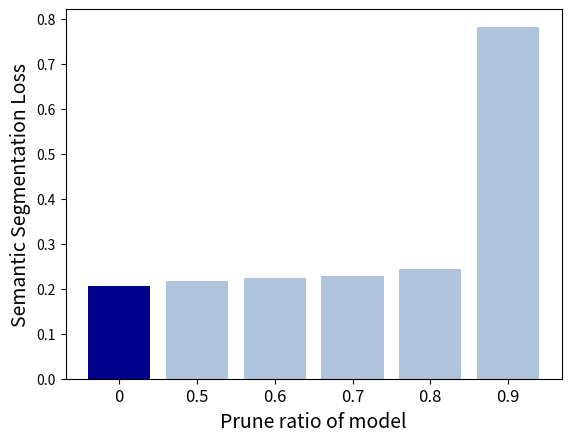
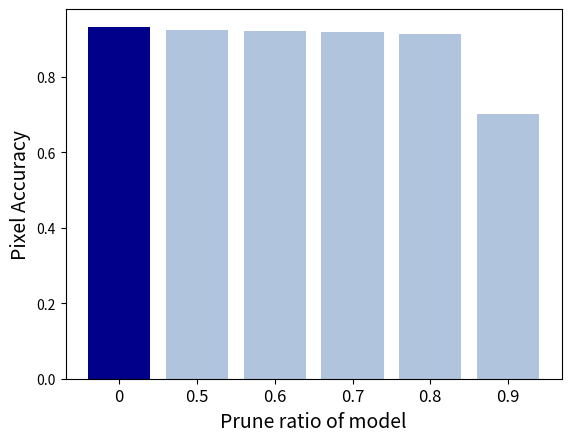
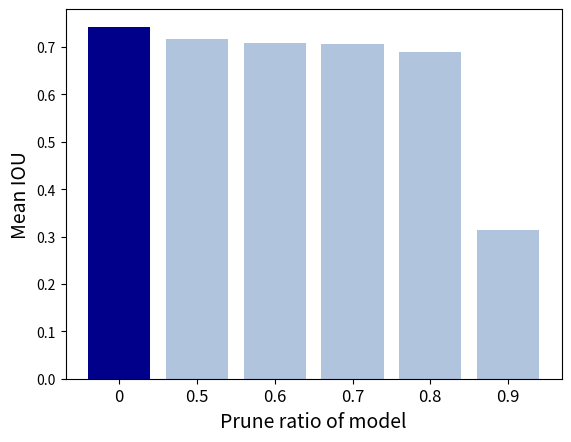
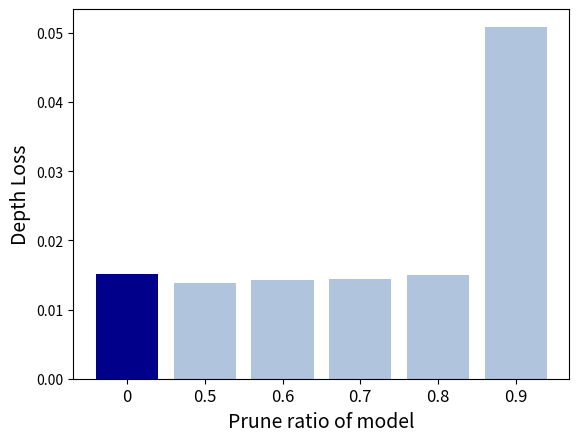
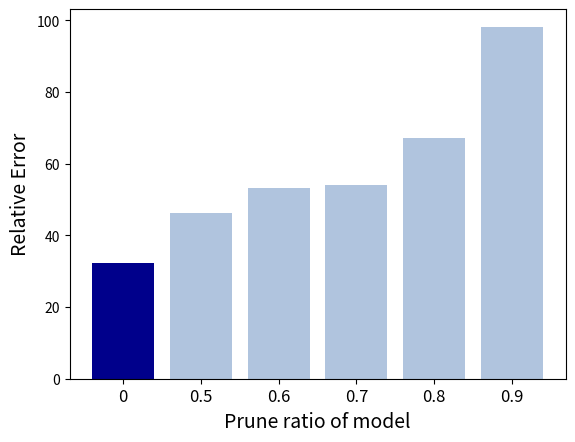
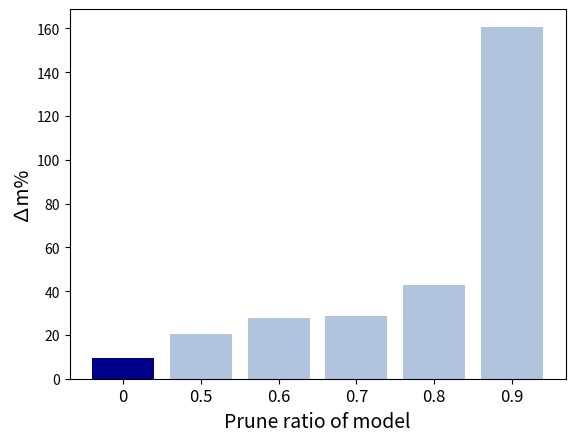

Write Python code to recreate these figures, in order.
import matplotlib.pyplot as plt
import numpy as np

# Data
semantic_loss = [
    [0.2013, 0.2069, 0.2108],
    [0.2186, 0.2199, 0.2156],
    [0.2239, 0.2255, 0.2233],
    [0.2295, 0.2282, 0.2249],
    [0.2455, 0.2439, 0.2405],
    [0.7843, 0.7757, 0.7855]
]

pix_acc = [
    [0.9344, 0.9337, 0.9319], 
    [0.9239, 0.9228, 0.9246],
    [0.9218, 0.9209, 0.9217],
    [0.9197, 0.9204, 0.9215],
    [0.9144, 0.9152, 0.9164],
    [0.707, 0.7015, 0.6979]
]

mIOU = [
    [0.7476, 0.7472, 0.7332],
    [0.7166, 0.7163, 0.7151],
    [0.7093, 0.7075, 0.7093],
    [0.7051, 0.708, 0.7086],
    [0.6878, 0.6873, 0.6923],
    [0.3196, 0.3134, 0.3063]
]

depth_loss = [
    [0.0165, 0.0146, 0.0145],
    [0.0138, 0.0138, 0.0139],
    [0.0141, 0.0145, 0.0142],
    [0.0143, 0.0147, 0.0143],
    [0.015, 0.0153, 0.0147],
    [0.0576, 0.0468, 0.0483]
]

relative_loss = [
    [30.3527, 33.0248, 33.6863],
    [45.1175, 46.6774, 47.2279],
    [51.7863, 53.1629, 54.6916],
    [49.7038, 56.6077, 55.763],
    [65.2998, 72.8895, 63.5809],
    [92.1228, 101.6101, 100.9037]
]

delta_m = [
    [9.955, 8.576, 9.491],
    [19.237, 20.73, 21.369],
    [26.106, 28.167, 28.997],
    [24.769, 31.816, 30.04],
    [41.112, 48.364, 38.62],
    [168.302, 155.716, 158.3]
]

metrics = {
    "Semantic Segmentation Loss": semantic_loss,
    "Pixel Accuracy": pix_acc,
    "Mean IOU": mIOU,
    "Depth Loss": depth_loss,
    "Relative Error": relative_loss,
    "∆m%": delta_m
}

# Bar plot for each metric
labels = ["0", "0.5", "0.6", "0.7", "0.8", "0.9"]
colors = ["darkblue", "lightsteelblue", "lightsteelblue", "lightsteelblue", "lightsteelblue", "lightsteelblue"]

for metric_name, data in metrics.items():
    means = [np.mean(d) for d in data]
    
    fig, ax = plt.subplots()
    bars = ax.bar(labels, means, color=colors)
    
    # Add labels and title with increased fontsize
    ax.set_xlabel('Prune ratio of model', fontsize=14)
    ax.set_ylabel(metric_name, fontsize=14)
    
    # Increase fontsize of x-ticks
    plt.xticks(fontsize=12)
    
    plt.show()
